10-way image classification set "Cana_de_azucar" from GitHub (ErikaGM19/trabajo_de_grado); label vocabulary: carbon smut, hoja amarilla, mancha anillo, mancha parda, mosaic, muermo rojo, roya, sanas, secas, tizon bacteriano.

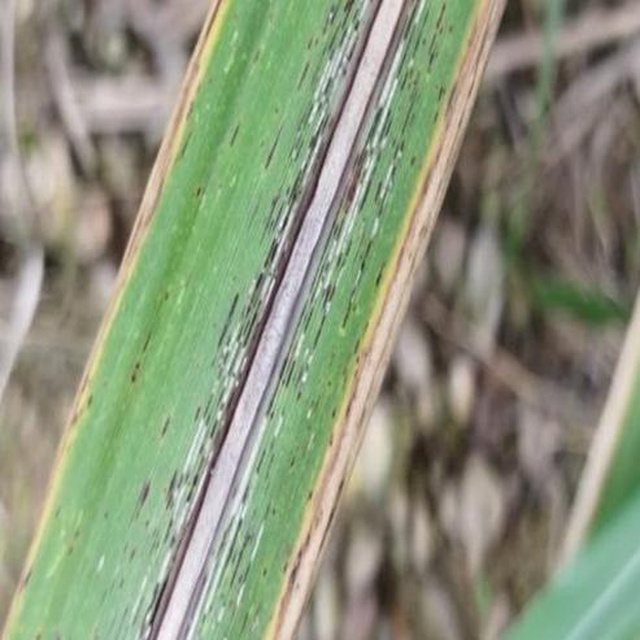
Label: roya

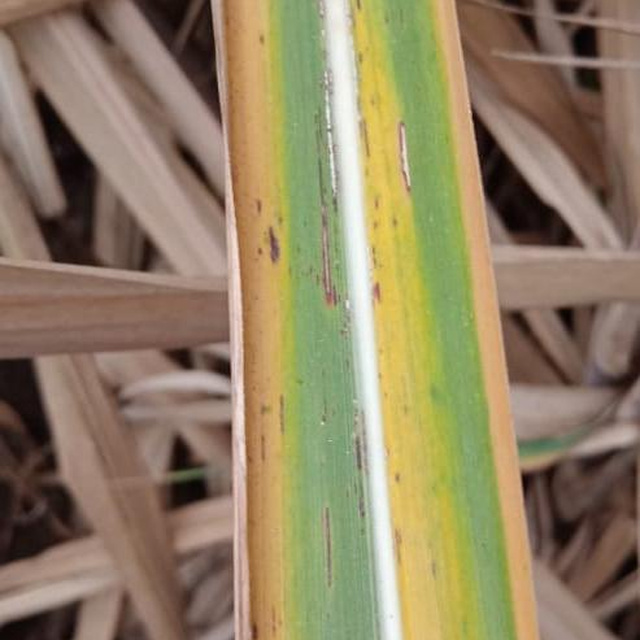
Label: hoja amarilla

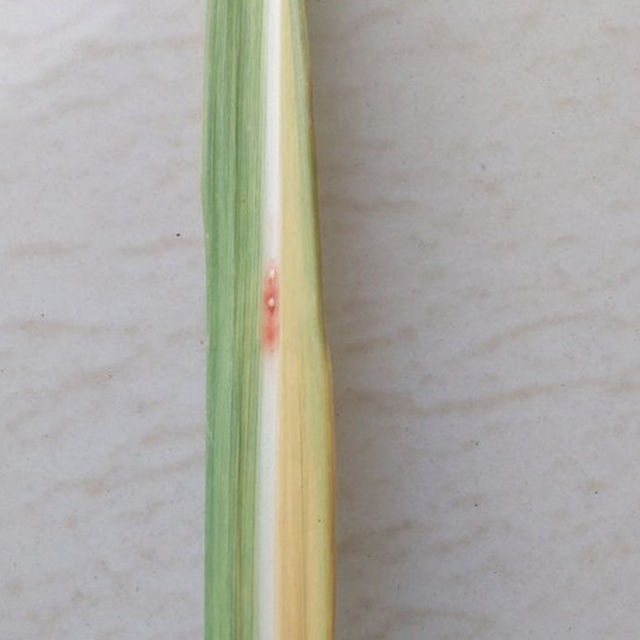
Label: mancha parda

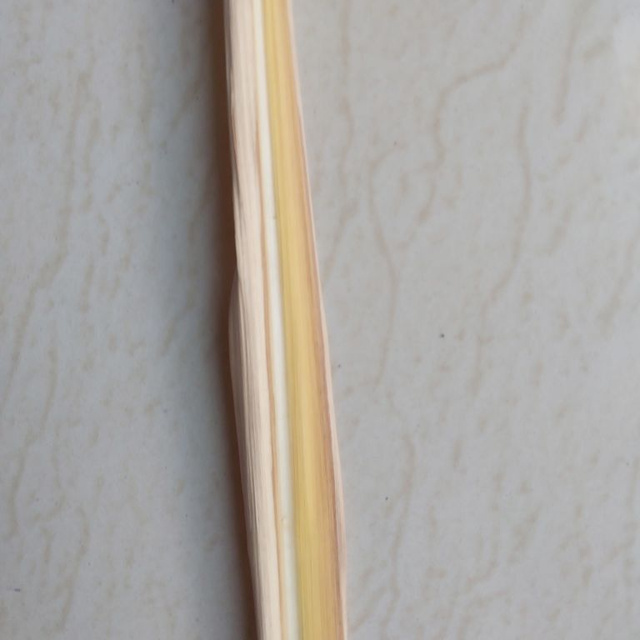
Label: secas

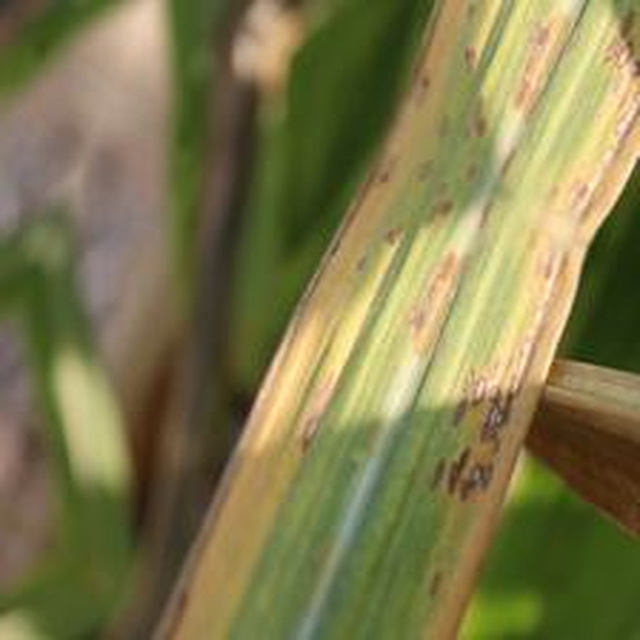
Label: mancha anillo

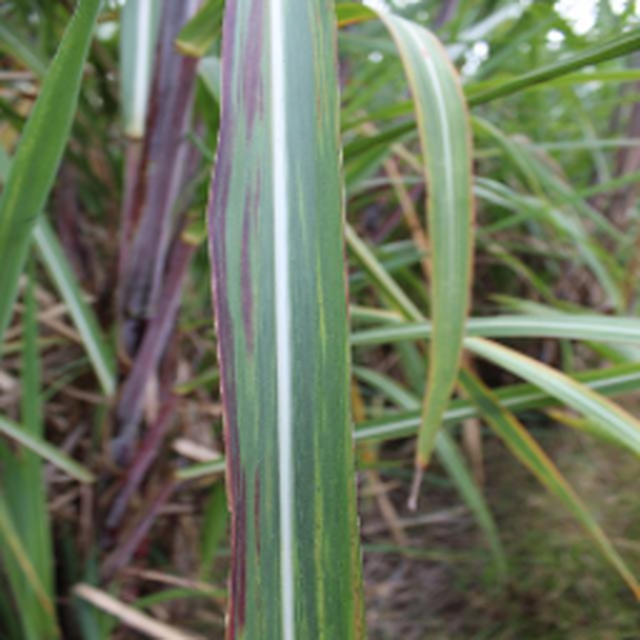
Label: tizon bacteriano
